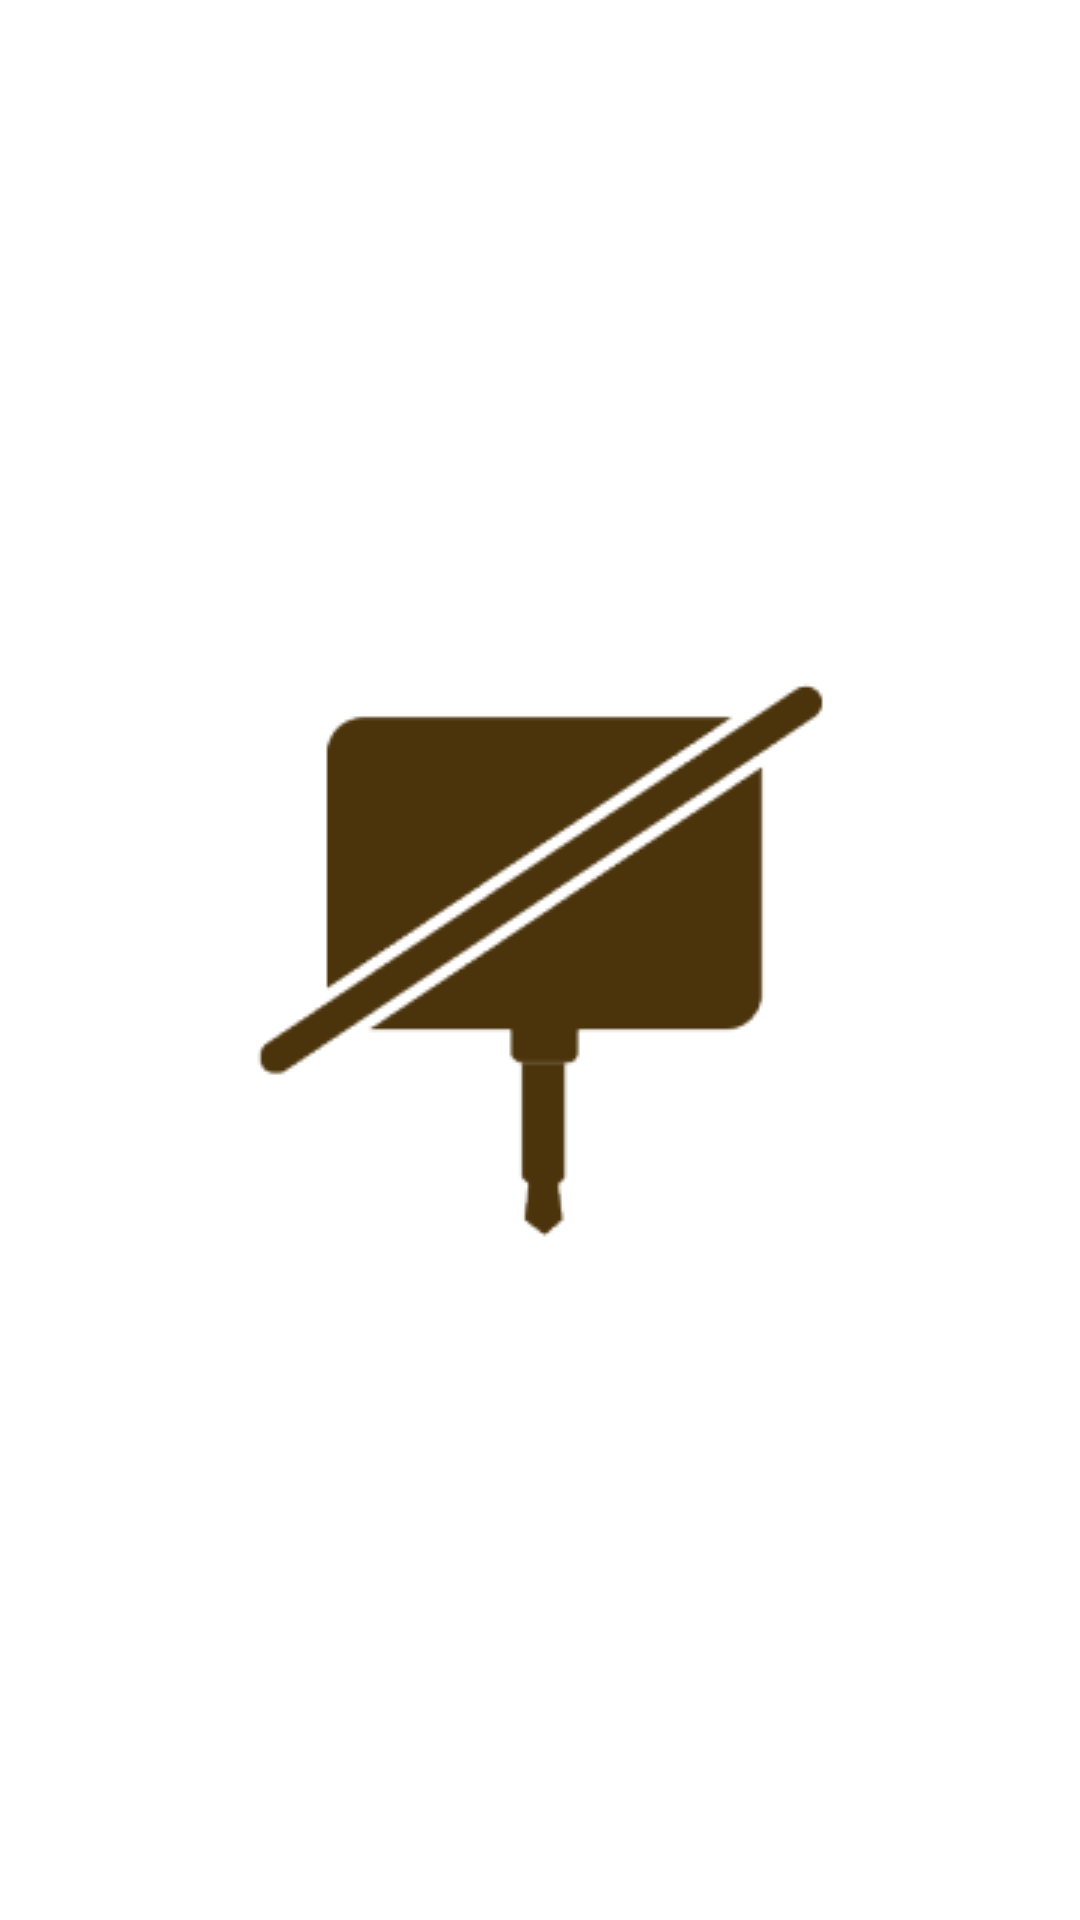

This screen was rendered from an Android layout file. Write that file and the resources it references.
<!-- AndroidManifest.xml: application theme AppTheme -->
<!-- res/layout/main_center.xml -->
<?xml version="1.0" encoding="utf-8"?>
<RelativeLayout xmlns:android="http://schemas.android.com/apk/res/android"
                android:layout_width="match_parent"
                android:layout_height="match_parent"
                android:padding="5dp">

    <ImageView
        android:id="@+id/plugout"
        android:layout_width="wrap_content"
        android:layout_height="wrap_content"
        android:layout_centerHorizontal="true"
        android:layout_centerVertical="true"
        android:src="@drawable/plugout"
        android:visibility="visible"/>

    <RelativeLayout
        android:id="@+id/reader"
        android:layout_width="match_parent"
        android:layout_height="match_parent"
        android:visibility="gone">

        <ImageButton
            android:id="@+id/settings"
            android:layout_width="wrap_content"
            android:layout_height="wrap_content"
            android:layout_alignParentLeft="true"
            android:layout_alignParentStart="true"
            android:layout_alignParentTop="true"
            android:layout_marginTop="5dp"
            android:onClick="onSetting"
            android:src="@drawable/ssert"/>

        <TextView
            android:id="@+id/no"
            android:layout_width="wrap_content"
            android:layout_height="wrap_content"
            android:layout_alignParentLeft="true"
            android:layout_alignParentStart="true"
            android:layout_below="@+id/settings"
            android:layout_marginTop="5dp"
            android:text="No"
            android:textSize="24sp"
            android:textStyle="bold"/>

        <TextView
            android:id="@+id/epc"
            android:layout_width="wrap_content"
            android:layout_height="wrap_content"
            android:layout_alignTop="@+id/no"
            android:layout_centerHorizontal="true"
            android:text="EPC Data"
            android:textSize="24sp"
            android:textStyle="bold"/>

        <TextView
            android:id="@+id/count"
            android:layout_width="wrap_content"
            android:layout_height="wrap_content"
            android:layout_alignParentEnd="true"
            android:layout_alignParentRight="true"
            android:layout_alignTop="@+id/epc"
            android:text="Count"
            android:textSize="24sp"
            android:textStyle="bold"/>

        <Button
            android:id="@+id/clear"
            android:layout_width="wrap_content"
            android:layout_height="wrap_content"
            android:layout_alignParentBottom="true"
            android:layout_alignParentLeft="true"
            android:layout_alignParentStart="true"
            android:layout_marginLeft="5dp"
            android:layout_marginStart="5dp"
            android:background="#0000"
            android:onClick="onClear"
            android:text="Clear"
            android:textColor="@color/button"
            android:textSize="21sp"/>

        <Button
            android:id="@+id/start"
            android:layout_width="wrap_content"
            android:layout_height="wrap_content"
            android:layout_alignParentBottom="true"
            android:layout_alignParentEnd="true"
            android:layout_alignParentRight="true"
            android:layout_marginEnd="5dp"
            android:layout_marginRight="5dp"
            android:background="#0000"
            android:onClick="onStart"
            android:text="@string/start"
            android:textColor="@color/button"
            android:textSize="21sp"/>

        <TextView
            android:id="@+id/total"
            android:layout_width="wrap_content"
            android:layout_height="wrap_content"
            android:layout_above="@+id/start"
            android:layout_alignParentEnd="true"
            android:layout_alignParentRight="true"
            android:layout_marginBottom="5dp"
            android:text="Total: 0"
            android:textSize="21sp"
            android:textStyle="bold"/>

        <ListView
            android:id="@android:id/list"
            android:layout_width="wrap_content"
            android:layout_height="wrap_content"
            android:layout_above="@id/total"
            android:layout_below="@id/no"/>

    </RelativeLayout>

</RelativeLayout>
<!-- resources referenced by this layout -->
<resources>
  <!-- drawable plugout: png bitmap (drawable-mdpi, 10643 bytes) -->
  <string name="start">&gt;&gt;&gt;Start&lt;&lt;&lt;</string>
  <style name="AppTheme" parent="android:Theme.Light.NoTitleBar">
          
      </style>
</resources>
